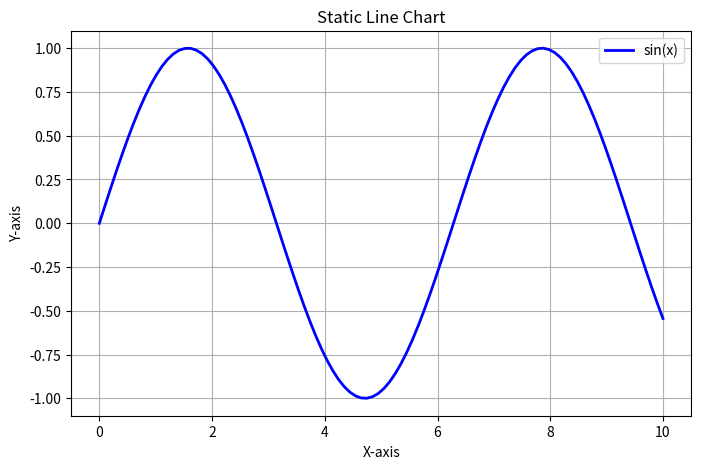

Generate this figure with matplotlib:
import numpy as np
import matplotlib.pyplot as plt

# Sample data
x = np.linspace(0, 10, 100)
y = np.sin(x)

# Create line plot
plt.figure(figsize=(8, 5))
plt.plot(x, y, color='blue', linewidth=2, label='sin(x)')

plt.title("Static Line Chart")
plt.xlabel("X-axis")
plt.ylabel("Y-axis")
plt.legend()
plt.grid(True)

plt.show()
